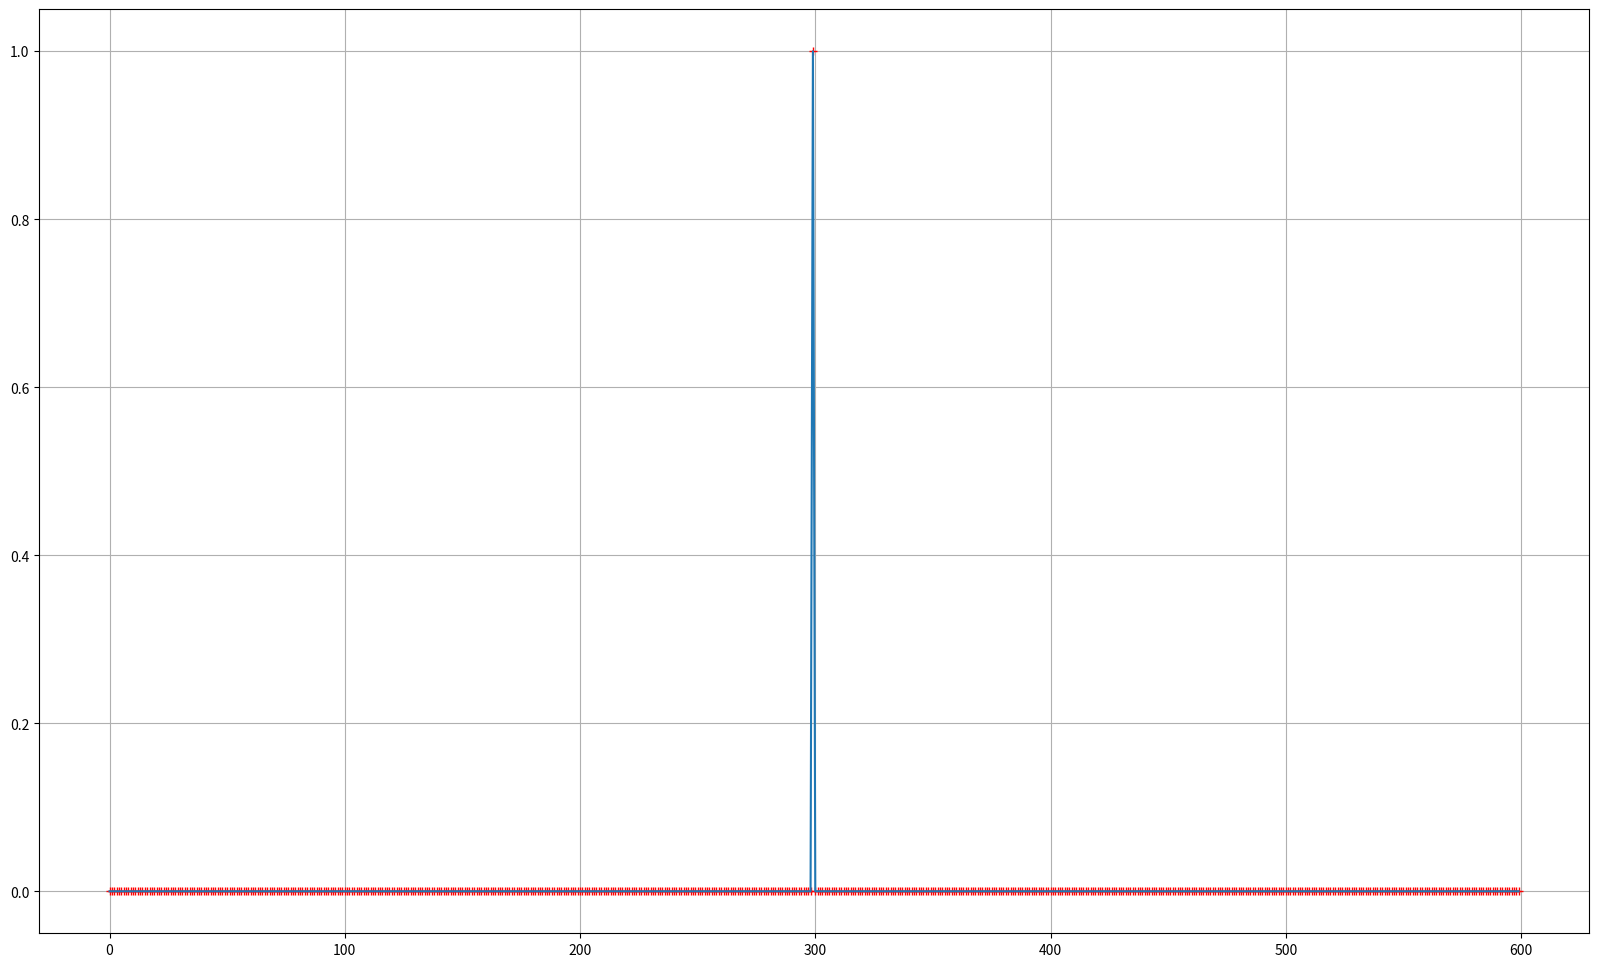
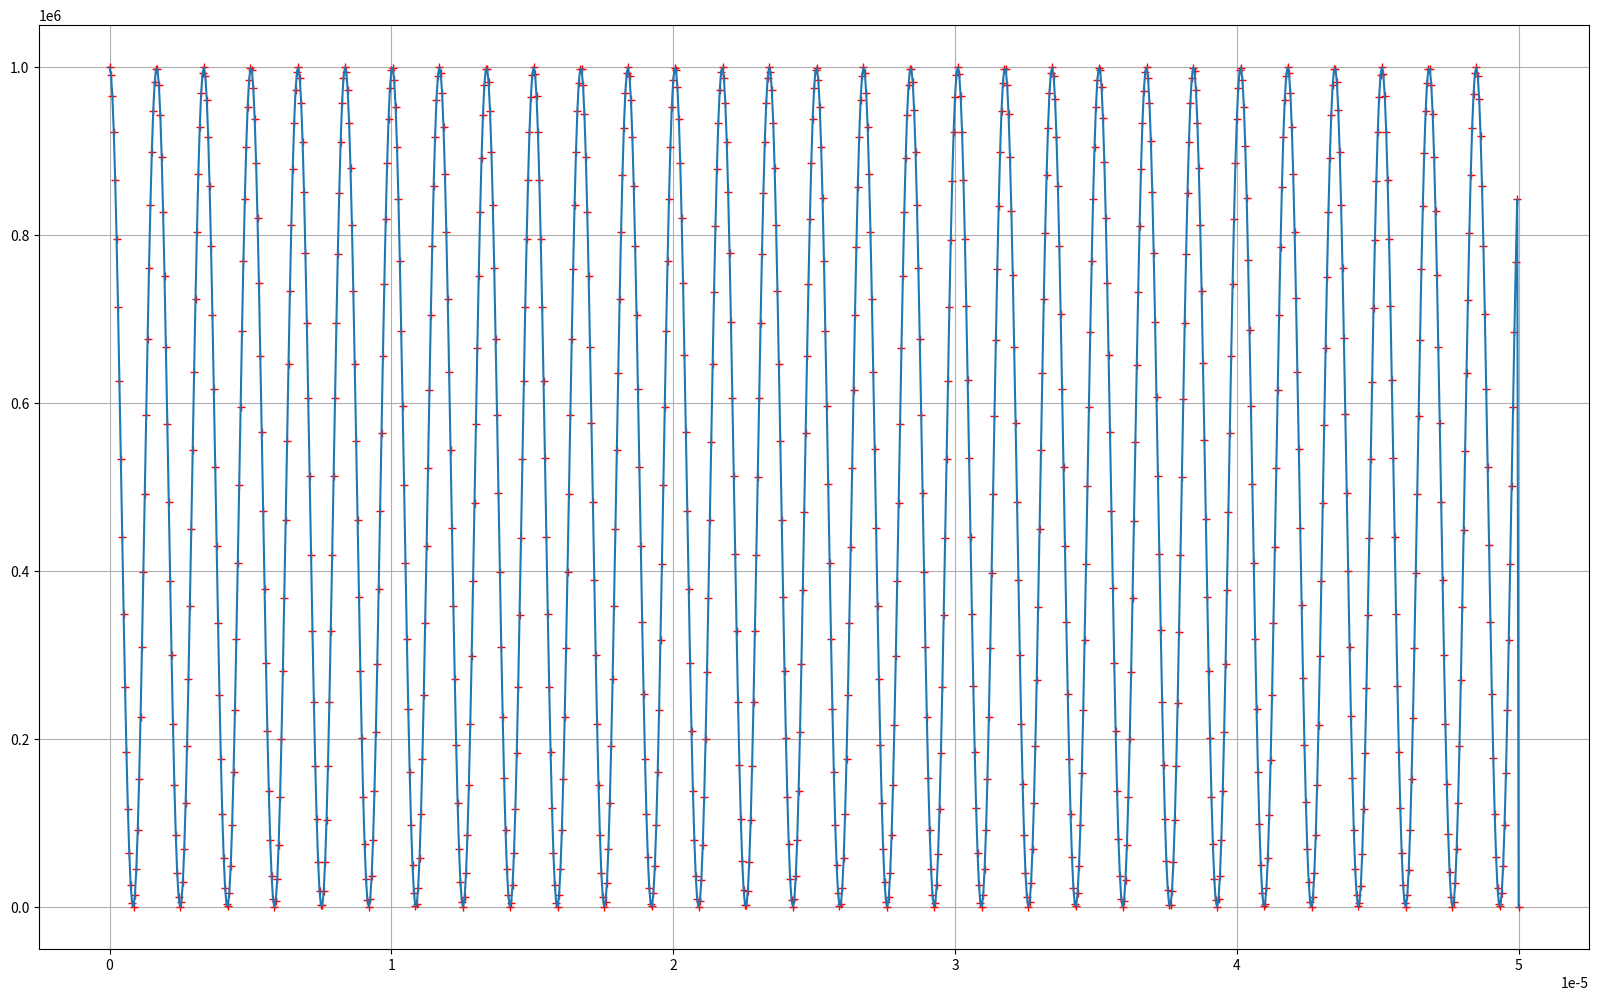

Recreate these plots in Python, in order.
#MAIO exercise2

import matplotlib.pyplot as plt
import math
import numpy as np


def Fourier(S, T, F) :

  #[Signal]    #S is the data set
  #[Time]      #T is an array with start time,      finish time,      time intervall
  #[Frequency] #F is an array with start frequency, finish frequency, frequency intervall

  Time = np.arange(T[0], T[1], T[2]) ;
  Freq = np.arange(F[0], F[1], F[2]) ;
  FT = [0]*len(Freq) ;
  for i in range (0, len(FT)-1) : 
     SUM = 0 ; 
     for t in range (0, len(S) -1) :
        SUM = SUM + ( S[t]*math.cos(-2*math.pi*Freq[i]*Time[t])*T[2] ) ;
     FT[i] = SUM ; 
  return FT ; 




Time = np.array([0, 0.6*(10**6) , 10**3     ]) ; 
Freq = np.array([0, 5*(10**(-5)), 5*10**(-8)]) ;



#Creation of the Signal
Signal = [0]*int((Time[1]- Time[0])/Time[2]);
Signal[int(len(Signal)/2)-1] = 1; 
Signal[int(len(Signal)/2)-1] = 1; 

fig = plt.figure(figsize=(20,12))
plt.plot(Signal,'r+')
plt.plot(Signal)
plt.grid(True)
plt.show()

Frequency = np.arange(Freq[0], Freq[1], Freq[2]) ;  #This helps with the graphs
FT = Fourier(Signal, Time, Freq) ;

fig = plt.figure(figsize=(20,12))
plt.plot(Frequency, np.power(FT,2) , 'r+')
plt.plot(Frequency, np.power(FT,2) )
plt.grid(True)
plt.show()
